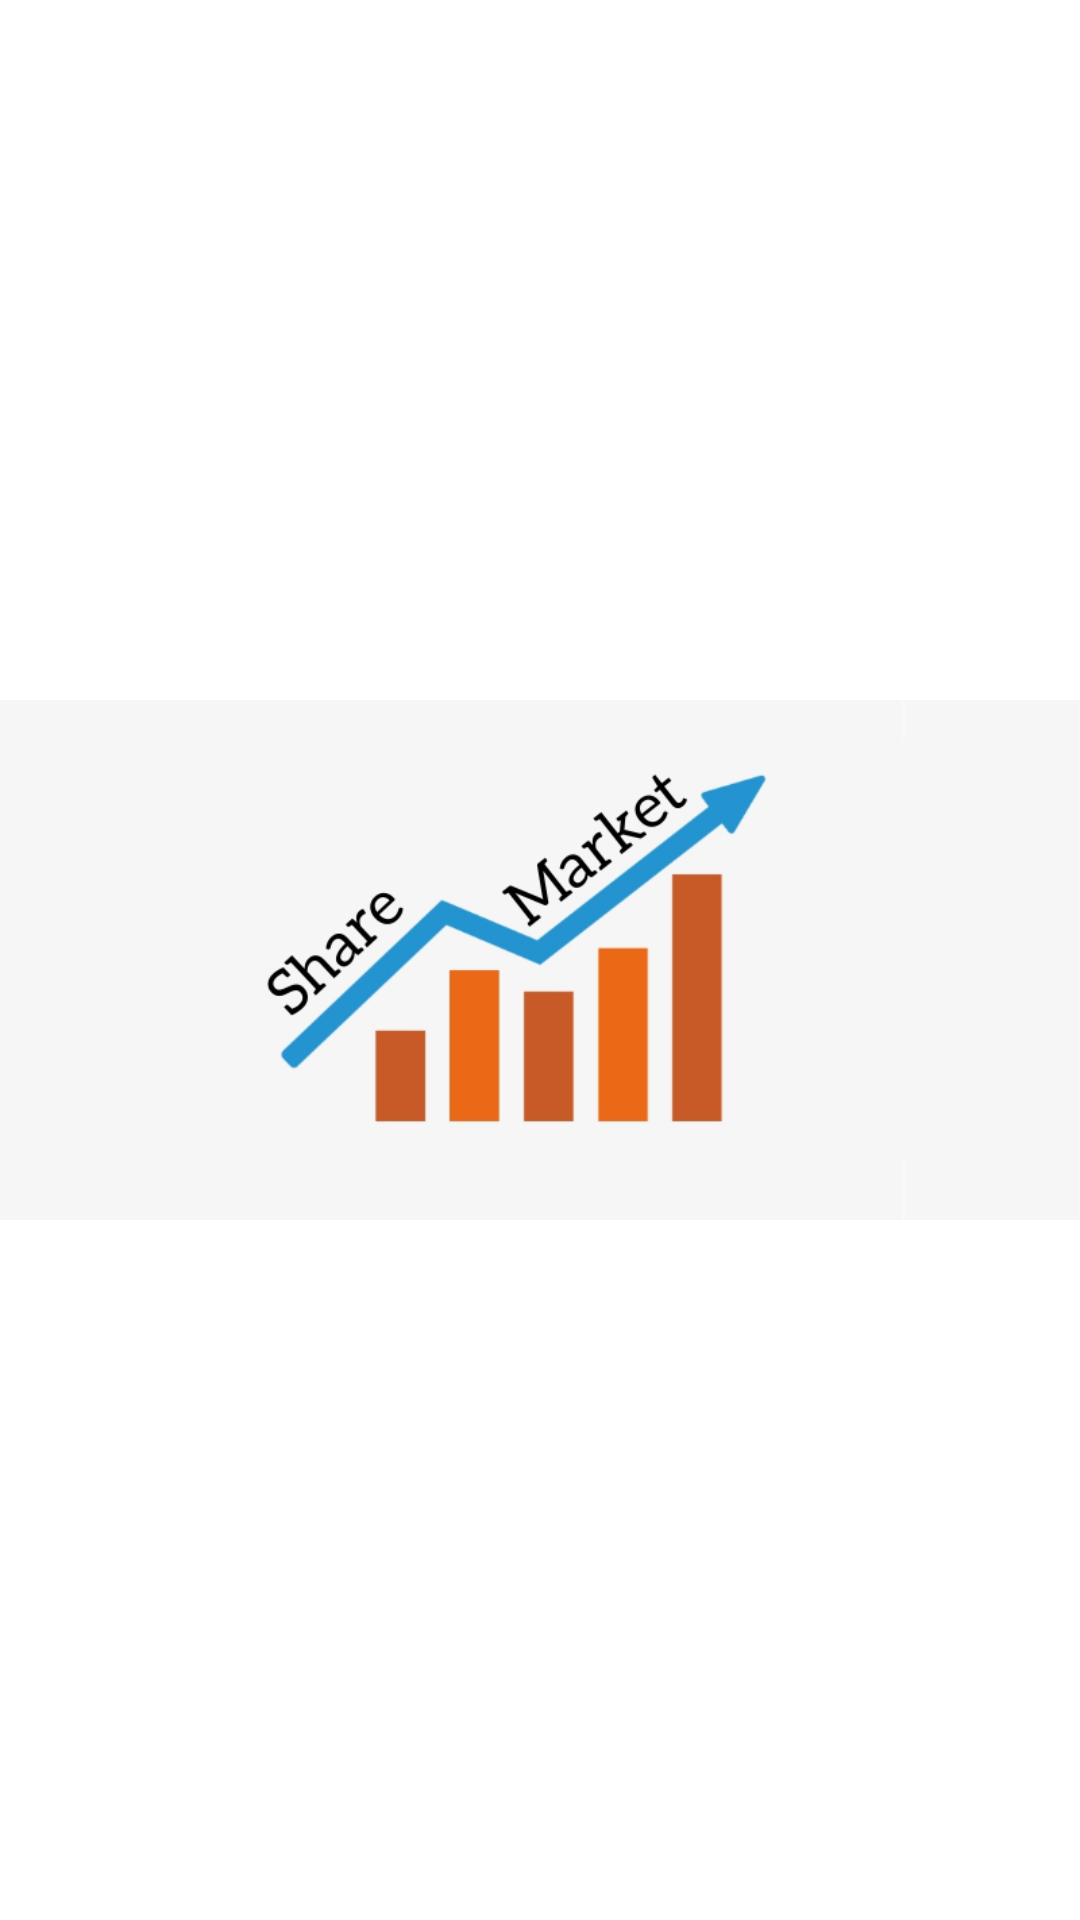

Android layout source for this screen:
<!-- AndroidManifest.xml: application theme Theme.StockMarket -->
<!-- res/layout/activity_main.xml -->
<?xml version="1.0" encoding="utf-8"?>
<RelativeLayout xmlns:android="http://schemas.android.com/apk/res/android"
    xmlns:tools="http://schemas.android.com/tools"
    android:layout_width="match_parent"
    android:layout_height="match_parent"
    tools:context=".MainActivity">


<ImageView
    android:src="@drawable/sharemarket"
    android:id="@+id/image"
    android:layout_width="match_parent"
    android:layout_height="match_parent"/>


</RelativeLayout>
<!-- resources referenced by this layout -->
<resources>
  <!-- drawable sharemarket: png bitmap (drawable, 39222 bytes) -->
  <style name="Theme.StockMarket" parent="Theme.MaterialComponents.DayNight.NoActionBar">
          
          <item name="colorPrimary">@color/purple_500</item>
          <item name="colorPrimaryVariant">@color/purple_700</item>
          <item name="colorOnPrimary">@color/white</item>
          
          <item name="colorSecondary">@color/teal_200</item>
          <item name="colorSecondaryVariant">@color/teal_700</item>
          <item name="colorOnSecondary">@color/black</item>
          
          <item name="android:statusBarColor" tools:targetApi="l">?attr/colorPrimaryVariant</item>
          
      </style>
  <!-- not gathered from this repository: default colours our renderer supplied (Android Studio template values) -->
  <color name="purple_500">#FF6200EE</color>
  <color name="purple_700">#FF3700B3</color>
  <color name="teal_200">#FF03DAC5</color>
  <color name="teal_700">#FF018786</color>
  <color name="black">#FF000000</color>
  <color name="white">#FFFFFFFF</color>
</resources>
